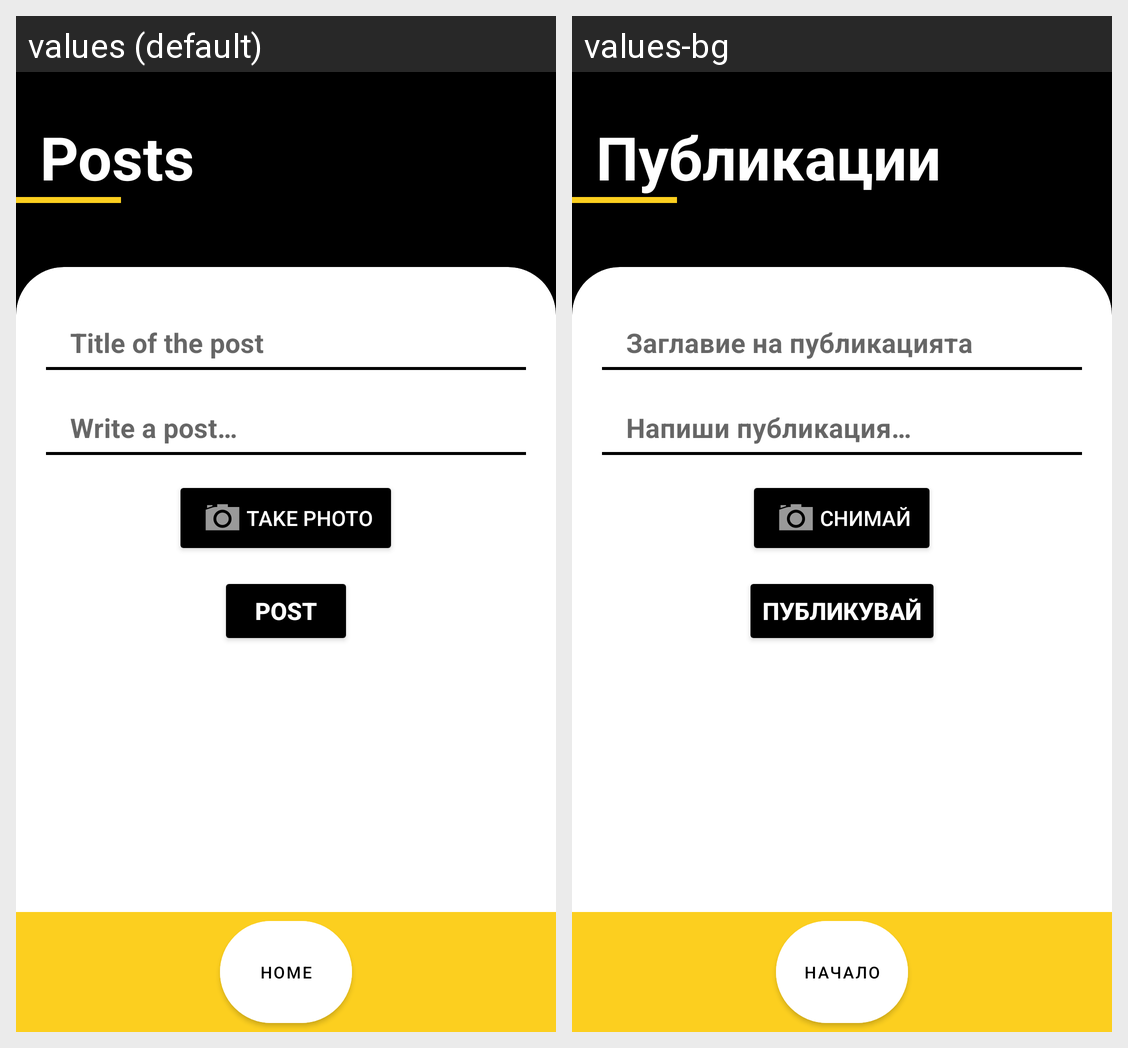

Strings drawn on this Android screen and how each of the app's shown locales translates them:
Android screen res/layout/view_post.xml rendered under 2 locales, left to right: values (default), values-bg. Device: Nexus 5 (rendered at 1080×1920; each locale shown at half size, 540×960, under a caption strip naming it); theme Theme.MyApplication.
Strings drawn on this screen, with the default value and each locale's value (text and hints the layout hard-codes, and strings that could not be matched under every locale, appear in the picture but are not listed):

posts_title
  values: Posts
  values-bg: Публикации

post_title_hint
  values: Title of the post
  values-bg: Заглавие на публикацията

post_content_hint
  values: Write a post…
  values-bg: Напиши публикация…

take_photo
  values: Take Photo
  values-bg: Снимай

post_button
  values: Post
  values-bg: Публикувай

home
  values: Home
  values-bg: Начало
